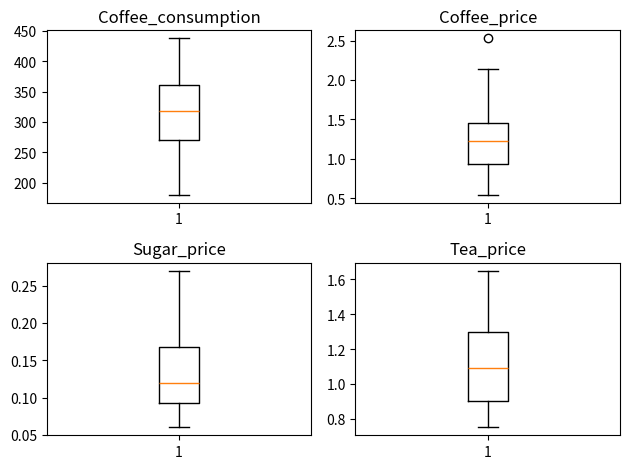
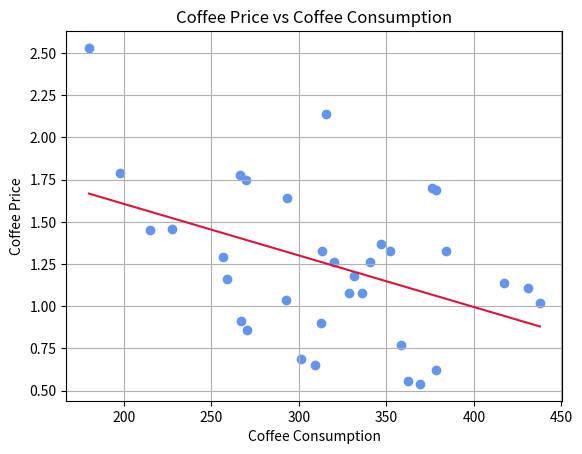

The script that saved these images, in order:
# Homework 1

# e look at the data visualization of Python. We first graph a box plot of a dataset. Then we plot the relationship between the coffee price and coffee consumption</p>
# The variables are:
# Coffee Price:		dollar per pound
# Sugar Price:		dollar per pound
# Tea Price:		dollar per pound
# Family Income:	annual family salary in U.S. dollars
# Coffee consumption:	cups annually per person
# U.S. Population: 	number of people
# 

# Import libraries
import pandas as pd

# Step 1: Create the dataset
data = {
    "Year": [
        1990,1991,1992,1993,1994,1995,1996,1997,1998,1999,
        2000,2001,2002,2003,2004,2005,2006,2007,2008,2009,
        2010,2011,2012,2013,2014,2015,2016,2017,2018,2019,
        2020,2021,2022,2023
    ],
    "Coffee_consumption": [
        267.22,270.57,309.06,301.31,214.79,227.25,258.69,197.95,256.66,292.83,
        312.61,362.14,369.48,378.24,358.46,335.95,328.86,331.54,313.35,320.28,
        293.27,180.05,269.84,340.41,266.42,352.33,346.80,384.27,417.02,437.73,
        431.12,378.27,315.29,376.35
    ],
    "Coffee_price": [
        0.91,0.86,0.65,0.69,1.45,1.46,1.16,1.79,1.29,1.04,
        0.90,0.56,0.54,0.62,0.77,1.08,1.08,1.18,1.33,1.26,
        1.64,2.53,1.75,1.26,1.78,1.33,1.37,1.33,1.14,1.02,
        1.11,1.69,2.14,1.70
    ],
    "Sugar_price": [
        0.13,0.09,0.09,0.10,0.12,0.12,0.11,0.11,0.09,0.06,
        0.08,0.08,0.06,0.07,0.07,0.10,0.15,0.10,0.12,0.18,
        0.22,0.27,0.22,0.17,0.16,0.13,0.18,0.16,0.12,0.12,
        0.13,0.18,0.19,0.24
    ],
    "Tea_price": [
        0.92,0.84,0.91,0.84,0.83,0.75,0.81,1.08,1.08,1.06,
        1.13,0.90,0.81,0.88,0.90,0.98,1.10,0.96,1.23,1.43,
        1.44,1.57,1.59,1.21,1.08,1.55,1.31,1.65,1.36,1.22,
        1.15,1.21,1.26,1.32
    ],
    "Annual_income": [
        42650,43240,44220,47220,49340,51350,53680,56900,59590,62570,
        65770,66860,66970,68560,70390,73300,77320,78850,79630,78540,
        78180,81010,82840,87670,88770,92670,97360,103200,106000,116700,
        115300,121800,126500,135700
    ]
}

# Create a Pandas dataframe
df = pd.DataFrame(data)

# Display first few rows
print(df.head())


# This plot summarizes the distributions of coffee
# consumption and prices. The orange line inside each box represents the median, while the
# top and bottom of the box correspond to the 75th and 25th percentiles, respectively. The
# distance between these two percentiles is known as the interquartile range (IQR) and
# measures the spread of the middle 50 percent of the data.


# Import library
import matplotlib.pyplot as plt

# Remove Year variable
stats = df.drop( ["Year","Annual_income"], axis=1)

# Create subplots (one for each variable)
fig, axes = plt.subplots(nrows=2, ncols=2)

# Flatten axes for easy looping
axes = axes.flatten()

# Loop through variables and plot
for i, col in enumerate(stats.columns):
    axes[i].boxplot(stats[col])
    axes[i].set_title(col)

# Adjust layout
plt.tight_layout()

# Show plot
plt.show()


# Several important insights can be drawn from the next figure:
# - The negative slope supports standard economic theory, the Law of Demand.
# - The dispersion of points indicates that factors other than price—such as income and
#      substitute goods—also influence consumption.
# - The presence of variability around the line suggests that a multivariate regression
# 	model is necessary to better explain coffee demand.

# Import libraries
import matplotlib.pyplot as plt
import numpy as np

# Define variables (switched axes)
x = df["Coffee_consumption"]
y = df["Coffee_price"]

# Create scatter plot
plt.figure()
plt.scatter(x, y, color="cornflowerblue")

# Add regression line
m, b = np.polyfit(x, y, 1)

# Sort for smooth line
sorted_idx = np.argsort(x)
x_sorted = x.iloc[sorted_idx]
y_pred = m * x_sorted + b

plt.plot(x_sorted, y_pred, color="crimson")

# Labels and title
plt.xlabel("Coffee Consumption")
plt.ylabel("Coffee Price")
plt.title("Coffee Price vs Coffee Consumption")

# Grid
plt.grid()

# Show plot
plt.show()
